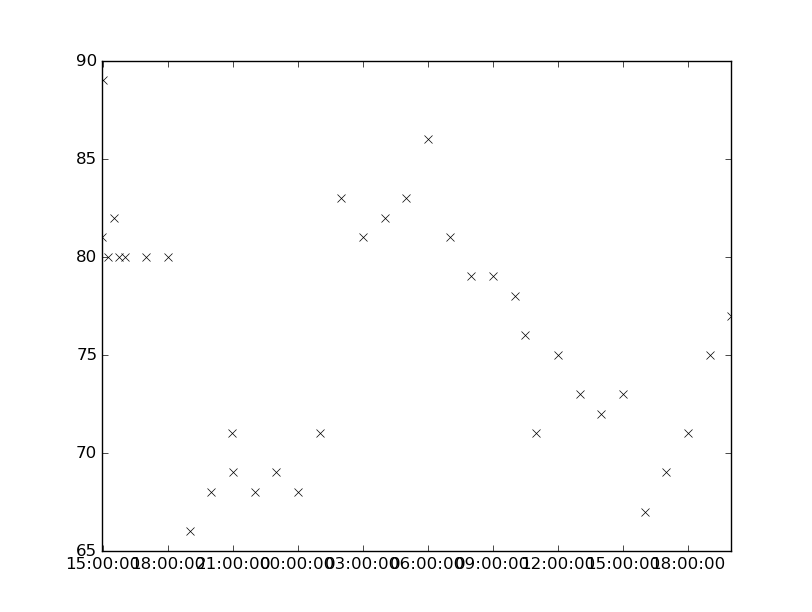

The table this chart was drawn from, first rows:
values, datetimes
81.0, 2131-02-13T14:56:00
89.0, 2131-02-13T15:00:00
80.0, 2131-02-13T15:15:00
82.0, 2131-02-13T15:30:00
80.0, 2131-02-13T15:45:00
80.0, 2131-02-13T16:00:00
80.0, 2131-02-13T17:00:00
80.0, 2131-02-13T18:00:00
81.0, 2131-02-14T03:00:00
82.0, 2131-02-14T04:00:00
83.0, 2131-02-14T05:00:00
86.0, 2131-02-14T06:00:00
76.0, 2131-02-14T10:30:00
71.0, 2131-02-14T11:00:00
75.0, 2131-02-14T12:00:00
73.0, 2131-02-14T13:00:00
72.0, 2131-02-14T14:00:00
66.0, 2131-02-13T19:00:00
68.0, 2131-02-13T20:00:00
71.0, 2131-02-13T20:56:00
71.0, 2131-02-14T01:00:00
83.0, 2131-02-14T02:00:00
81.0, 2131-02-14T07:00:00
79.0, 2131-02-14T08:00:00
79.0, 2131-02-14T09:00:00
78.0, 2131-02-14T10:00:00
73.0, 2131-02-14T15:00:00
67.0, 2131-02-14T16:00:00
69.0, 2131-02-14T17:00:00
71.0, 2131-02-14T18:00:00
75.0, 2131-02-14T19:00:00
77.0, 2131-02-14T20:00:00
69.0, 2131-02-13T21:00:00
68.0, 2131-02-13T22:00:00
69.0, 2131-02-13T23:00:00
68.0, 2131-02-14T00:00:00
